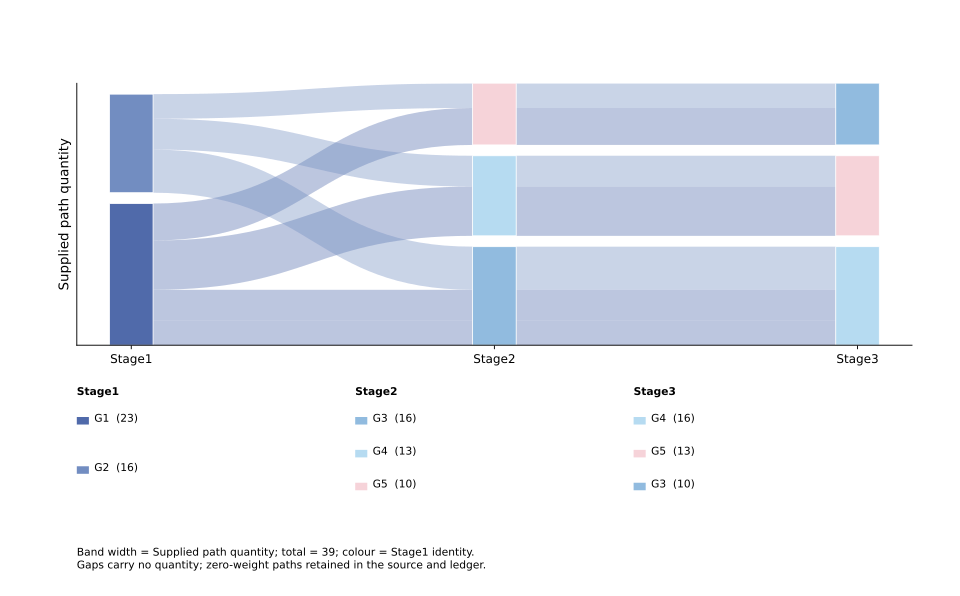

The table this chart was drawn from, first rows:
path_id	Stage1	Stage2	Stage3	weight
p0	G1	G3	G4	4.0
p1	G2	G4	G5	5.0
p2	G1	G5	G3	6.0
p3	G2	G3	G4	7.0
p4	G1	G4	G5	8.0
p5	G2	G5	G3	4.0
p6	G1	G3	G4	5.0
